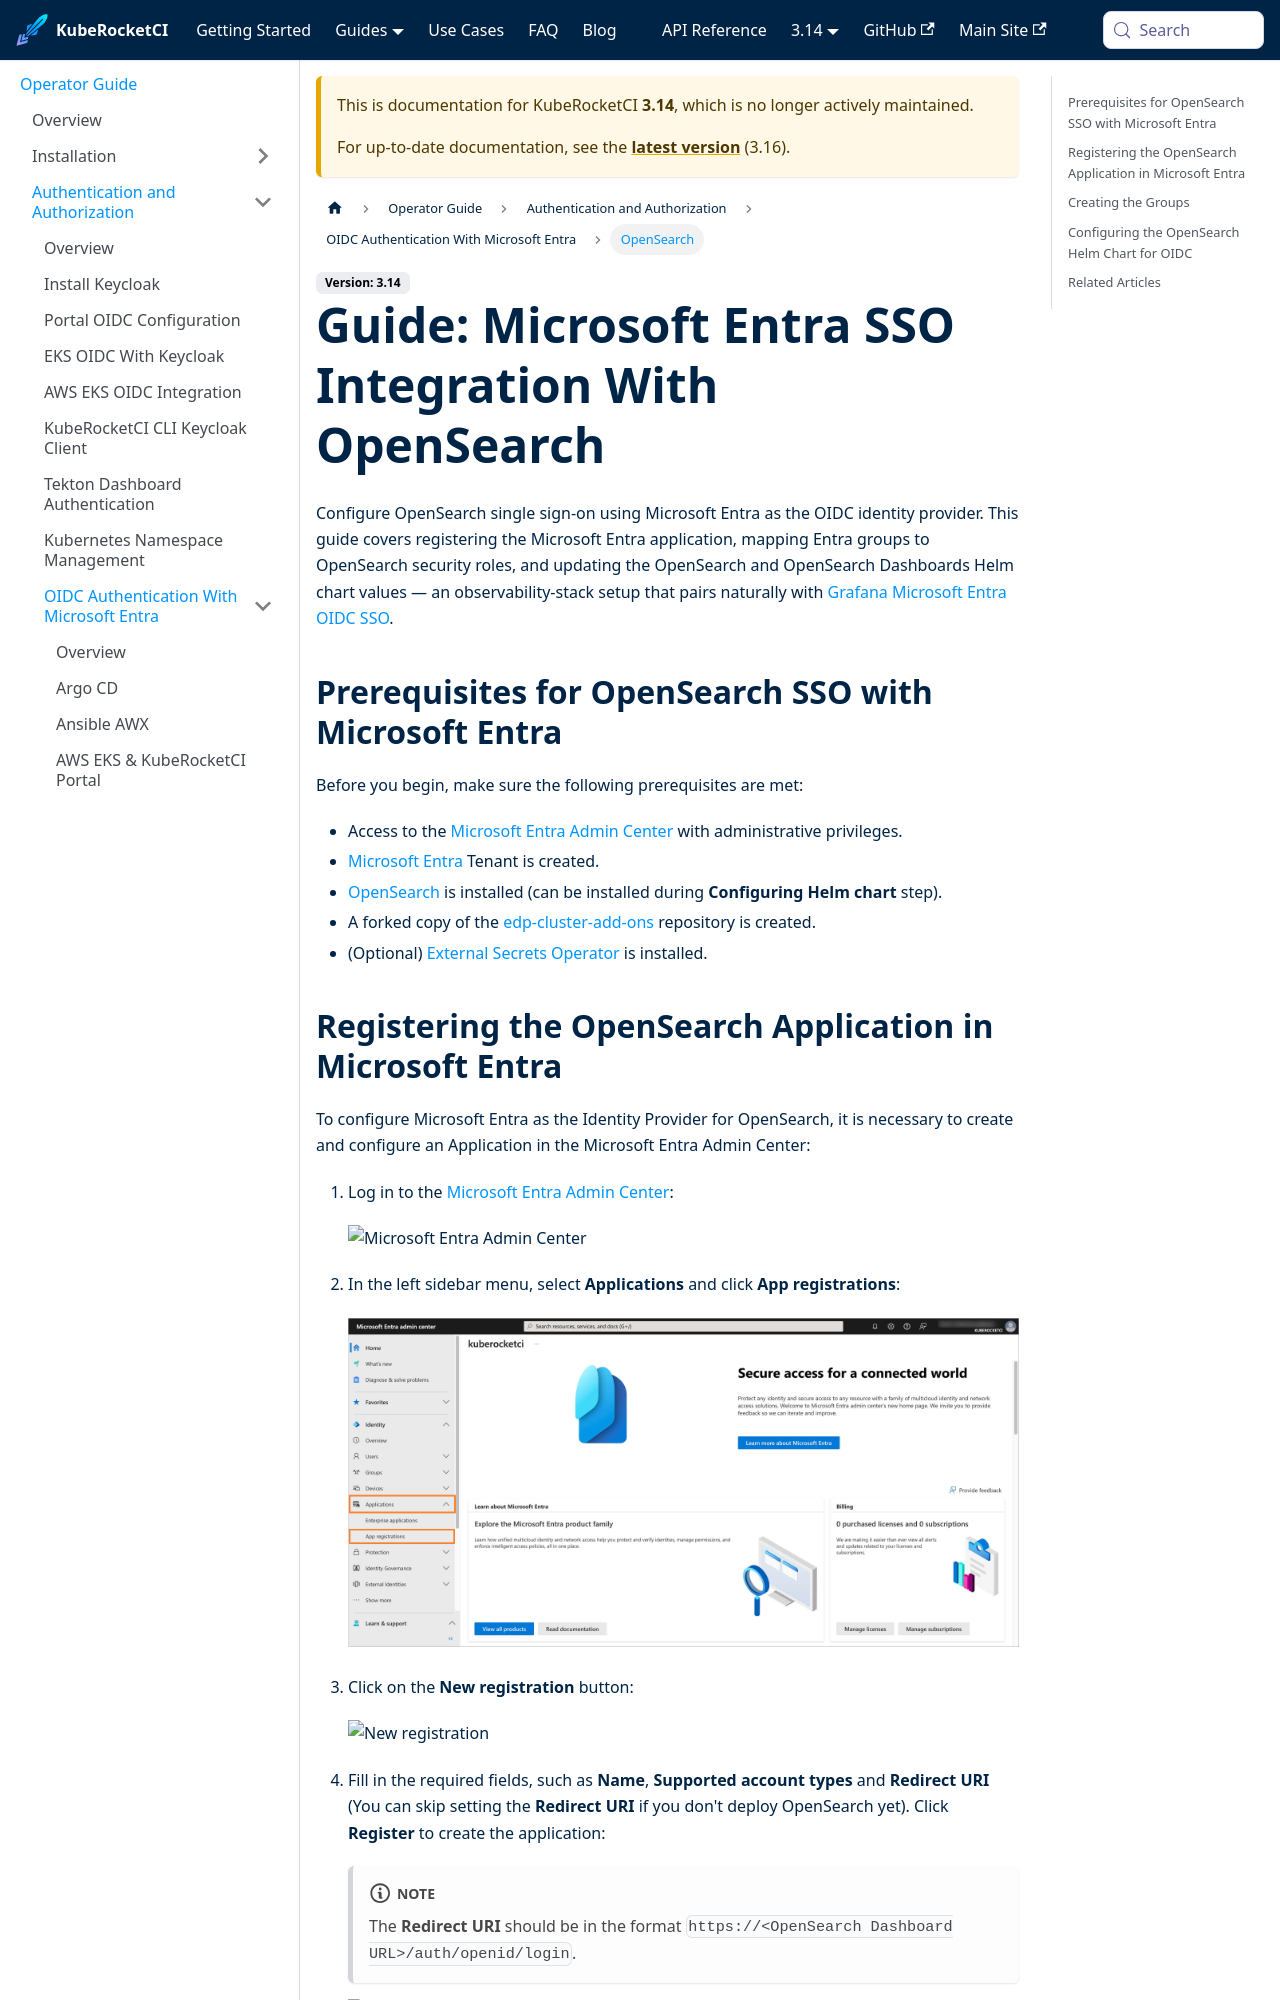

repository: KubeRocketCI/docs · page: docs/3.14/operator-guide/microsoft-entra/opensearch-authentication.html · generator: docusaurus

---

title: "OpenSearch Microsoft Entra OIDC SSO Setup"
description: "Configure OpenSearch SSO with Microsoft Entra OIDC: app registration, group-to-role mapping, and Helm chart setup for dashboards and cluster access."
sidebar_label: "OpenSearch"

---
<!-- markdownlint-disable MD025 -->

# Guide: Microsoft Entra SSO Integration With OpenSearch

<head>
  <link rel="canonical" href="https://docs.kuberocketci.io/docs/operator-guide/microsoft-entra/opensearch-authentication" />
</head>

Configure OpenSearch single sign-on using Microsoft Entra as the OIDC identity provider. This guide covers registering the Microsoft Entra application, mapping Entra groups to OpenSearch security roles, and updating the OpenSearch and OpenSearch Dashboards Helm chart values — an observability-stack setup that pairs naturally with [Grafana Microsoft Entra OIDC SSO](./grafana-authentication.md).

## Prerequisites for OpenSearch SSO with Microsoft Entra

Before you begin, make sure the following prerequisites are met:

- Access to the [Microsoft Entra Admin Center](https://entra.microsoft.com/) with administrative privileges.
- [Microsoft Entra](https://learn.microsoft.com/en-us/entra/fundamentals/create-new-tenant) Tenant is created.
- [OpenSearch](https://github.com/epam/edp-cluster-add-ons/blob/main/clusters/core/apps/values.yaml#L208) is installed (can be installed during **Configuring Helm chart** step).
- A forked copy of the [edp-cluster-add-ons](https://github.com/epam/edp-cluster-add-ons) repository is created.
- (Optional) [External Secrets Operator](../secrets-management/install-external-secrets-operator.md) is installed.
